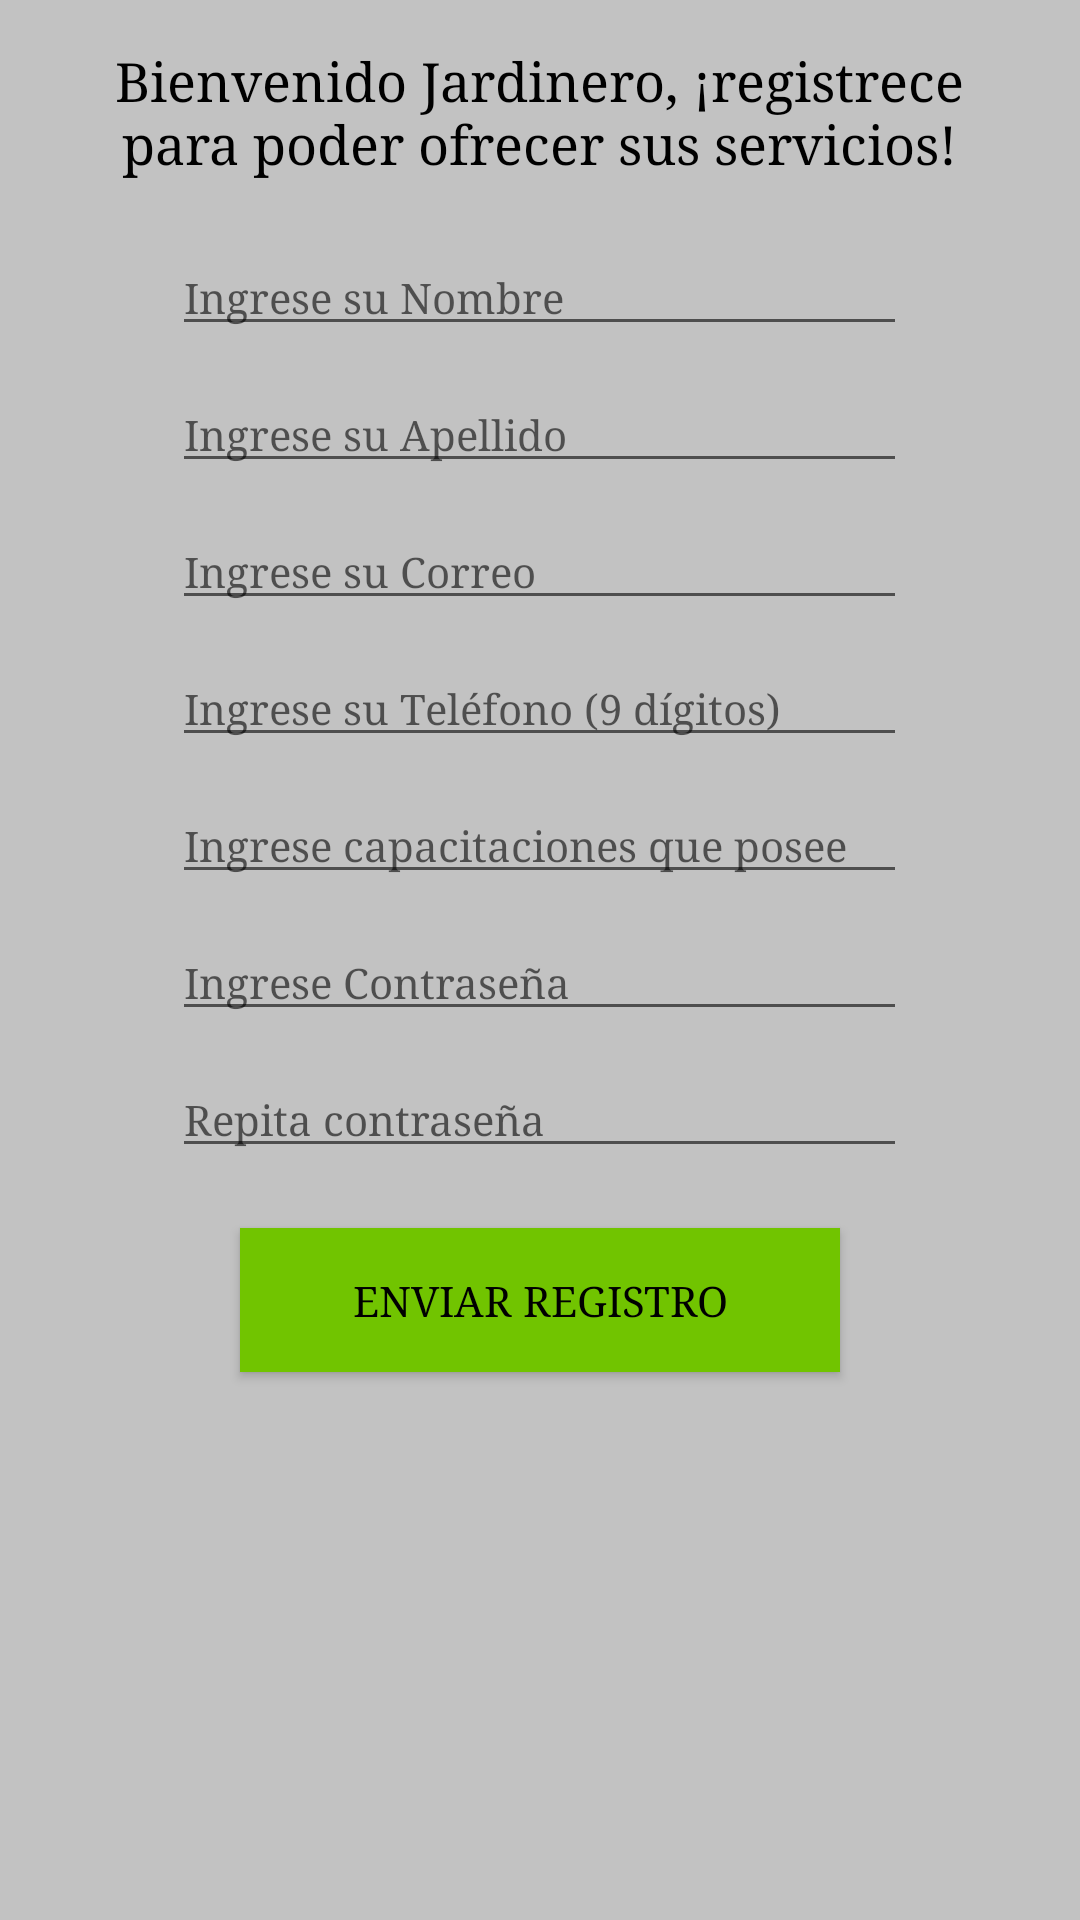

This screen was rendered from an Android layout file. Write that file and the resources it references.
<!-- AndroidManifest.xml: application theme AppTheme -->
<!-- res/layout/registrar_jardinero.xml -->
<?xml version="1.0" encoding="utf-8"?>
<LinearLayout xmlns:android="http://schemas.android.com/apk/res/android"
    xmlns:app="http://schemas.android.com/apk/res-auto"
    android:orientation="vertical"
    android:layout_width="match_parent"
    android:layout_height="match_parent"
    android:weightSum="1"
    android:background="#C2C2C2">

    <ScrollView
        android:layout_width="match_parent"
        android:layout_height="match_parent">

        <LinearLayout xmlns:android="http://schemas.android.com/apk/res/android"
            xmlns:app="http://schemas.android.com/apk/res-auto"
            android:layout_width="match_parent"
            android:layout_height="match_parent"
            android:orientation="vertical"
            android:weightSum="1">

            <TextView
                android:id="@+id/textView"
                android:layout_width="315dp"
                android:layout_height="wrap_content"
                android:layout_gravity="center"
                android:layout_margin="15dp"
                android:layout_weight="0.11"
                android:fontFamily="serif"
                android:text="Bienvenido Jardinero, ¡registrece para poder ofrecer sus servicios!"
                android:textAlignment="center"
                android:textColor="@android:color/black"
                android:textSize="18sp" />

            <EditText
                android:id="@+id/editTextNombre"
                android:layout_width="wrap_content"
                android:layout_height="wrap_content"
                android:layout_gravity="center_horizontal"
                android:layout_margin="5dp"
                android:ems="15"
                android:textSize="14sp"
                android:fontFamily="serif"
                android:hint="Ingrese su Nombre"
                android:inputType="none"/>

            <EditText
                android:id="@+id/editTextApellido"
                android:layout_width="wrap_content"
                android:layout_height="wrap_content"
                android:layout_gravity="center_horizontal"
                android:layout_margin="5dp"
                android:ems="15"
                android:textSize="14sp"
                android:fontFamily="serif"
                android:hint="Ingrese su Apellido"
                android:inputType="textPersonName"/>

            <EditText
                android:id="@+id/editTextCorreo"
                android:layout_width="wrap_content"
                android:layout_height="wrap_content"
                android:layout_gravity="center_horizontal"
                android:layout_margin="5dp"
                android:ems="15"
                android:fontFamily="serif"
                android:hint="Ingrese su Correo"
                android:inputType="textEmailAddress"
                android:textSize="14sp" />

            <EditText
                android:id="@+id/editTextTelefono"
                android:layout_width="wrap_content"
                android:layout_height="wrap_content"
                android:layout_gravity="center_horizontal"
                android:layout_margin="5dp"
                android:ems="15"
                android:maxLength="9"
                android:textSize="14sp"
                android:fontFamily="serif"
                android:hint="Ingrese su Teléfono (9 dígitos)"
                android:inputType="number"/>

            <EditText
                android:id="@+id/editTextCapacitaciones"
                android:layout_width="wrap_content"
                android:layout_height="wrap_content"
                android:layout_gravity="center_horizontal"
                android:layout_margin="5dp"
                android:ems="15"
                android:textSize="14sp"
                android:fontFamily="serif"
                android:hint="Ingrese capacitaciones que posee"
                android:inputType="textMultiLine"/>

            <EditText
                android:id="@+id/editTextContrasena"
                android:layout_width="wrap_content"
                android:layout_height="wrap_content"
                android:layout_gravity="center_horizontal"
                android:layout_margin="5dp"
                android:ems="15"
                android:textSize="14sp"
                android:fontFamily="serif"
                android:hint="Ingrese Contraseña"
                android:inputType="textPassword" />

            <EditText
                android:id="@+id/editTextContrasena2"
                android:layout_width="wrap_content"
                android:layout_height="wrap_content"
                android:layout_gravity="center_horizontal"
                android:layout_margin="5dp"
                android:ems="15"
                android:textSize="14sp"
                android:fontFamily="serif"
                android:hint="Repita contraseña"
                android:inputType="textPassword"/>

            <Button
                android:id="@+id/btnEnviarRegistro"
                android:layout_width="200dp"
                android:layout_height="wrap_content"
                android:layout_gravity="center_horizontal"
                android:layout_marginTop="15dp"
                android:background="#71C400"
                android:fontFamily="serif"
                android:text="Enviar Registro"
                android:textAlignment="center"
                android:textColor="@android:color/black" />

            <TextView
                android:id="@+id/textViewMensaje"
                android:layout_width="315dp"
                android:layout_height="wrap_content"
                android:layout_gravity="center"
                android:layout_margin="15dp"
                android:layout_weight="0.11"
                android:fontFamily="serif"
                android:text=""
                android:textAlignment="center"
                android:textColor="@android:color/black"
                android:textSize="12sp" />

        </LinearLayout>
    </ScrollView>
</LinearLayout>
<!-- resources referenced by this layout -->
<resources>
  <style name="AppTheme" parent="Theme.AppCompat.Light.DarkActionBar">
          
          <item name="colorPrimary">#002117</item>
          <item name="colorPrimaryDark">#000000</item>
          <item name="colorAccent">@color/colorAccent</item>
      </style>
  <!-- not gathered from this repository: default colours our renderer supplied (Android Studio template values) -->
  <color name="colorAccent">#FF03DAC5</color>
</resources>
